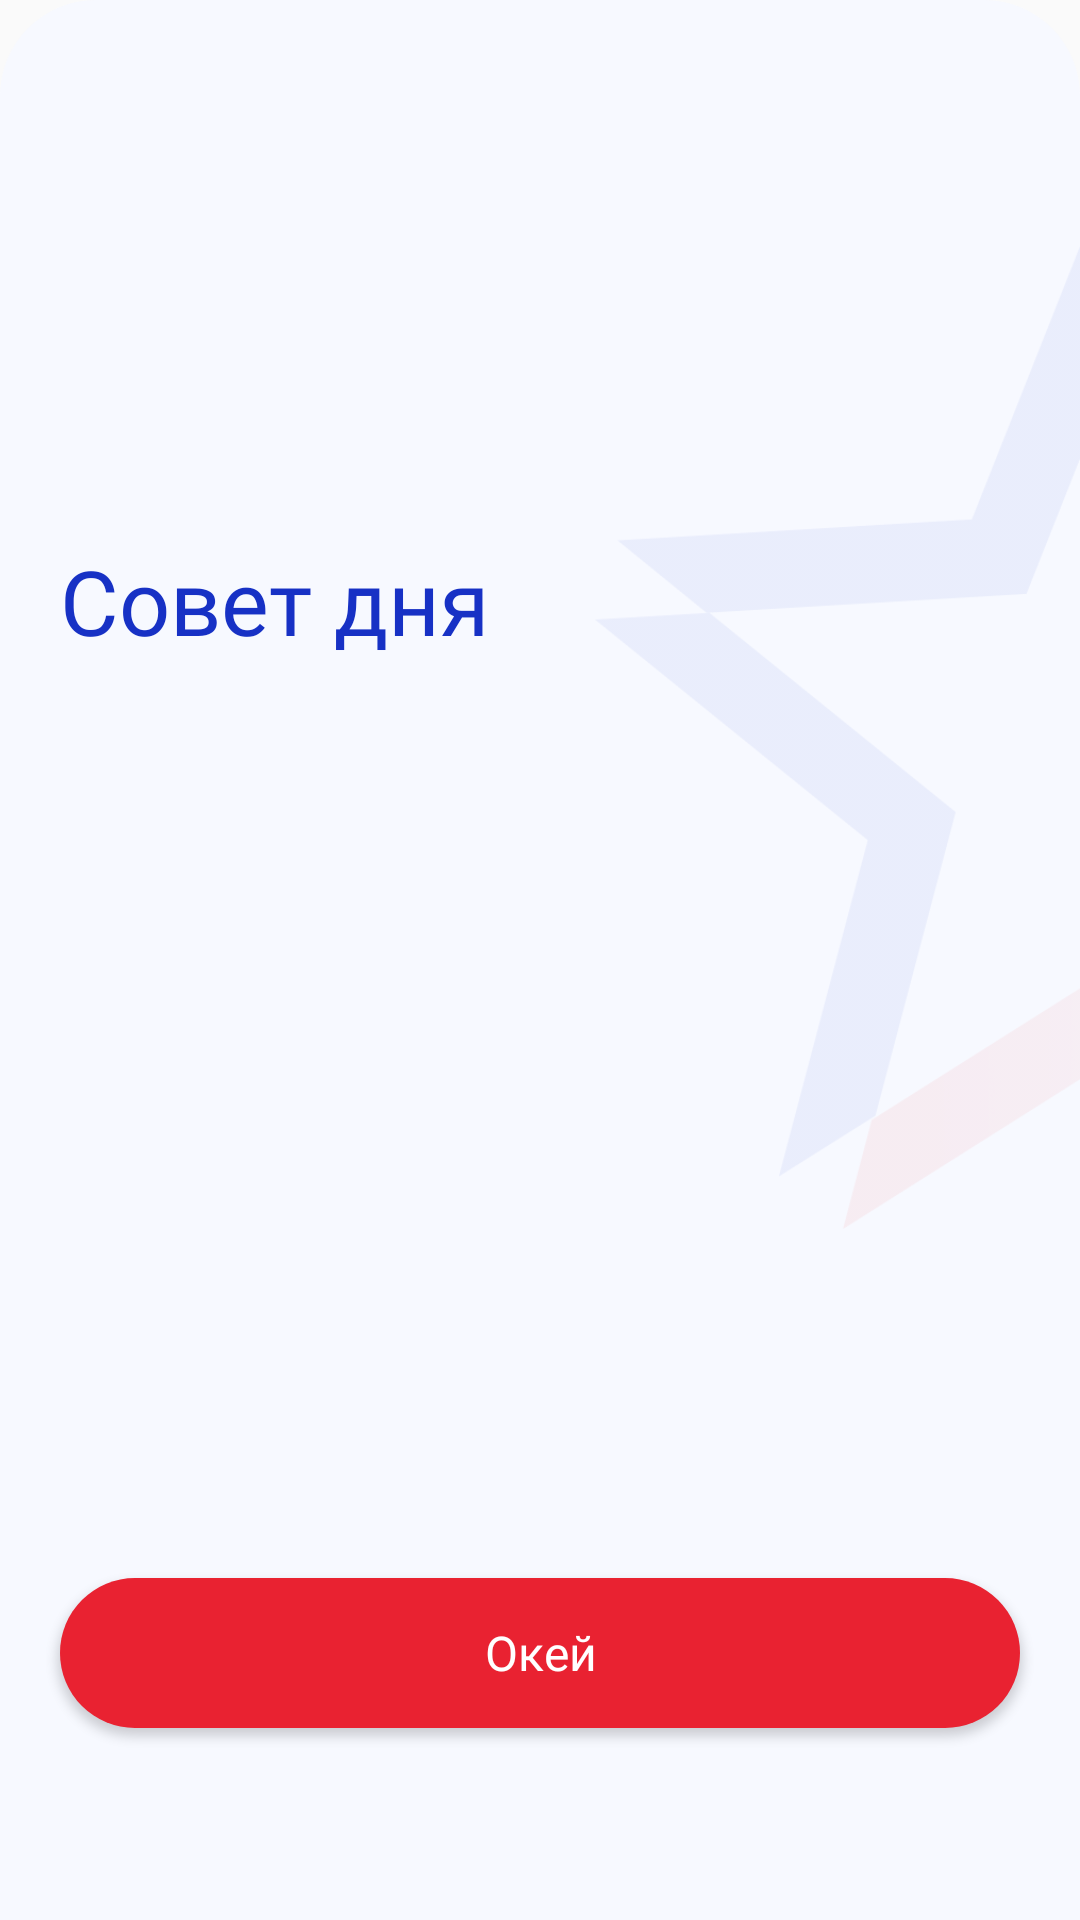

Reconstruct the res/layout file that produces this screen, plus the resources it refers to.
<!-- AndroidManifest.xml: application theme AppTheme -->
<!-- res/layout/view_bottom_sheet_advice_of_day.xml -->
<?xml version="1.0" encoding="utf-8"?>
<androidx.constraintlayout.widget.ConstraintLayout xmlns:android="http://schemas.android.com/apk/res/android"
    xmlns:app="http://schemas.android.com/apk/res-auto"
    xmlns:tools="http://schemas.android.com/tools"
    android:layout_width="match_parent"
    android:layout_height="match_parent">

    <androidx.constraintlayout.widget.ConstraintLayout
        android:layout_width="match_parent"
        android:layout_height="match_parent"
        android:background="@drawable/bg_round_frame">

        <androidx.constraintlayout.widget.Guideline
            android:id="@+id/topImageGuideLine"
            android:layout_width="0dp"
            android:layout_height="0dp"
            android:orientation="horizontal"
            app:layout_constraintGuide_percent="0.1" />

        <TextView
            android:id="@+id/tvAdviceOfDay"
            android:layout_width="wrap_content"
            android:layout_height="wrap_content"
            android:layout_marginStart="@dimen/dp20"
            android:fontFamily="@font/gilroy_semibold"
            android:text="Совет дня"
            android:textColor="@color/colorBlue"
            android:textSize="@dimen/sp30"
            app:layout_constraintBottom_toBottomOf="parent"
            app:layout_constraintStart_toStartOf="parent"
            app:layout_constraintTop_toTopOf="parent"
            app:layout_constraintVertical_bias="0.3" />

        <ImageView
            android:id="@+id/ivAdvice"
            android:layout_width="wrap_content"
            android:layout_height="0dp"
            android:scaleType="fitEnd"
            android:src="@drawable/ic_bg_advice"
            app:layout_constraintBottom_toTopOf="@id/bottomImageGuideLine"
            app:layout_constraintEnd_toEndOf="parent"
            app:layout_constraintTop_toTopOf="@id/topImageGuideLine" />

        <TextView
            android:id="@+id/tvAdviceDescription"
            android:layout_width="match_parent"
            android:layout_height="wrap_content"
            android:layout_marginStart="@dimen/dp20"
            android:layout_marginTop="@dimen/dp20"
            android:layout_marginEnd="@dimen/dp20"
            android:fontFamily="@font/gilroy_regular"
            android:textColor="@color/colorBlack"
            android:textSize="@dimen/sp18"
            app:layout_constraintEnd_toEndOf="parent"
            app:layout_constraintStart_toStartOf="parent"
            app:layout_constraintTop_toBottomOf="@id/tvAdviceOfDay" />

        <androidx.constraintlayout.widget.Guideline
            android:id="@+id/bottomImageGuideLine"
            android:layout_width="0dp"
            android:layout_height="0dp"
            android:orientation="horizontal"
            app:layout_constraintGuide_percent="0.64" />

        <androidx.constraintlayout.widget.Guideline
            android:id="@+id/bottomGuideLine"
            android:layout_width="0dp"
            android:layout_height="0dp"
            android:orientation="horizontal"
            app:layout_constraintGuide_percent="0.9" />

        <Button
            android:id="@+id/btnOk"
            android:layout_width="@dimen/dp320"
            android:layout_height="@dimen/dp50"
            android:layout_marginStart="@dimen/dp50"
            android:layout_marginEnd="@dimen/dp50"
            android:background="@drawable/bg_red_button"
            android:fontFamily="@font/gilroy_semibold"
            android:text="@string/ok"
            android:textAllCaps="false"
            android:textColor="@color/colorWhite"
            android:textSize="@dimen/sp16"
            app:layout_constraintBottom_toBottomOf="@id/bottomGuideLine"
            app:layout_constraintEnd_toEndOf="parent"
            app:layout_constraintStart_toStartOf="parent" />

    </androidx.constraintlayout.widget.ConstraintLayout>

</androidx.constraintlayout.widget.ConstraintLayout>
<!-- resources referenced by this layout -->
<resources>
  <color name="colorBlack">#0A0B0B</color>
  <color name="colorBlue">#1731C5</color>
  <color name="colorWhite">#FFFFFF</color>
  <dimen name="dp20">20dp</dimen>
  <dimen name="dp320">320dp</dimen>
  <dimen name="dp50">50dp</dimen>
  <dimen name="sp16">16sp</dimen>
  <dimen name="sp18">18sp</dimen>
  <dimen name="sp30">30sp</dimen>
  <!-- drawable bg_red_button (drawable-v24) -->
  <?xml version="1.0" encoding="utf-8"?>
  <shape xmlns:android="http://schemas.android.com/apk/res/android" android:shape="rectangle">
      <solid android:color="@color/colorRed"/>
      <corners
         android:radius="46dp"/>
  </shape>
  <!-- drawable bg_round_frame (drawable-v24) -->
  <?xml version="1.0" encoding="utf-8"?>
  <shape xmlns:android="http://schemas.android.com/apk/res/android" android:shape="rectangle">
      <solid android:color="@color/colorWhiteSecond"/>
      <corners
          android:topLeftRadius="32dp"
          android:topRightRadius="32dp"/>
  
  </shape>
  <!-- drawable ic_bg_advice: png bitmap (drawable, 17523 bytes) -->
  <string name="ok">Окей</string>
  <style name="AppTheme" parent="Theme.AppCompat.Light.NoActionBar">
          
          <item name="colorPrimary">@color/colorPrimary</item>
          <item name="colorPrimaryDark">@color/colorPrimaryDark</item>
          <item name="colorAccent">@color/colorAccent</item>
      </style>
  <color name="colorRed">#E92231</color>
  <color name="colorWhiteSecond">#F7F9FF</color>
  <color name="colorPrimary">#6200EE</color>
  <color name="colorPrimaryDark">#1C3AA9</color>
  <color name="colorAccent">#03DAC5</color>
</resources>
